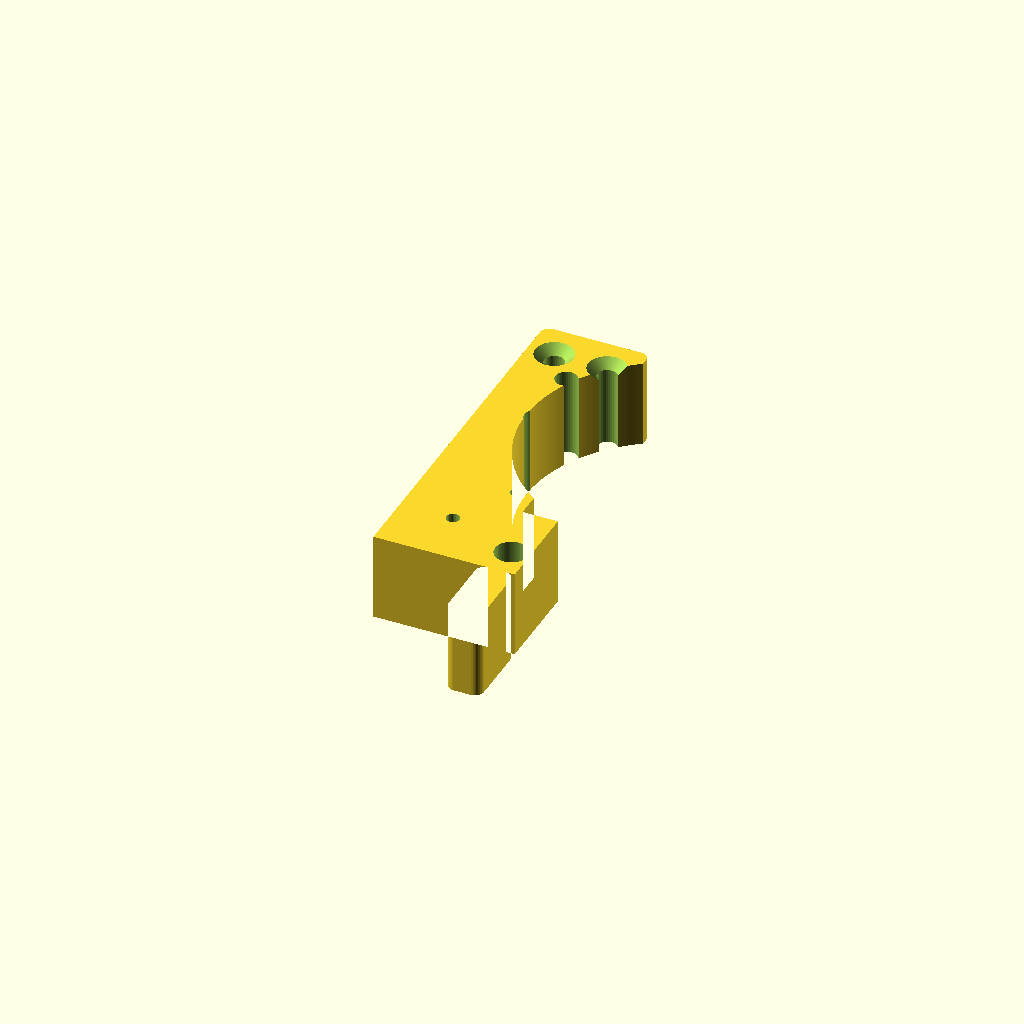
Cell 1: rendered with the file's own defaults.
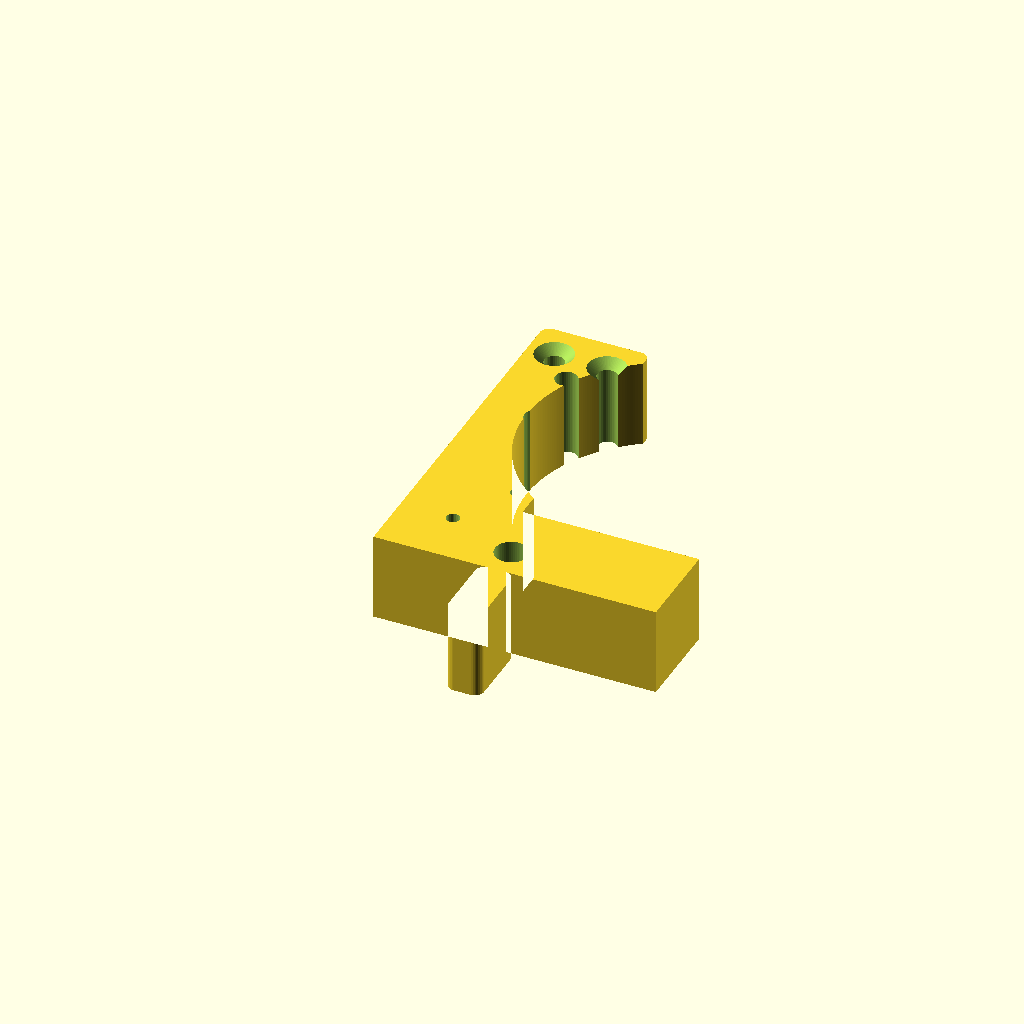
Cell 2: W = 64 (everything else at default).
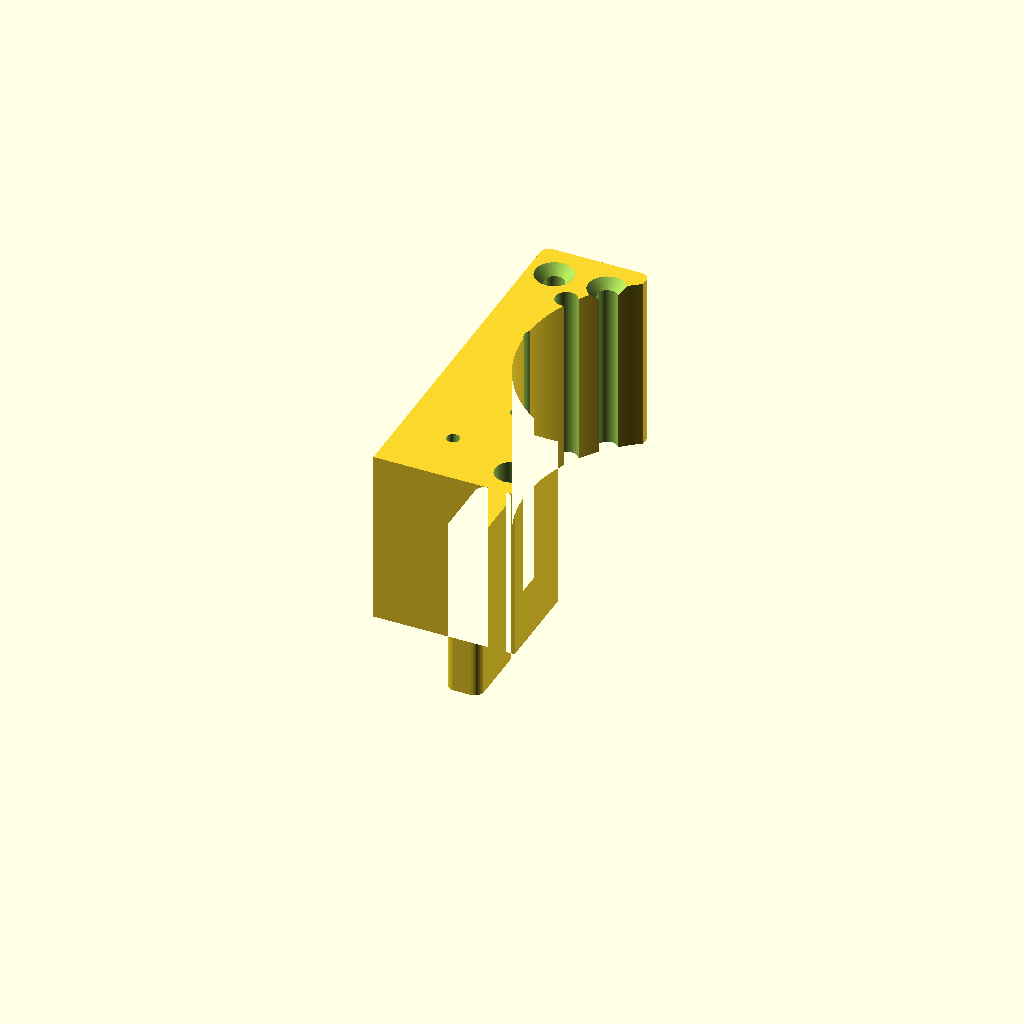
Cell 3: the same model with T = 40.
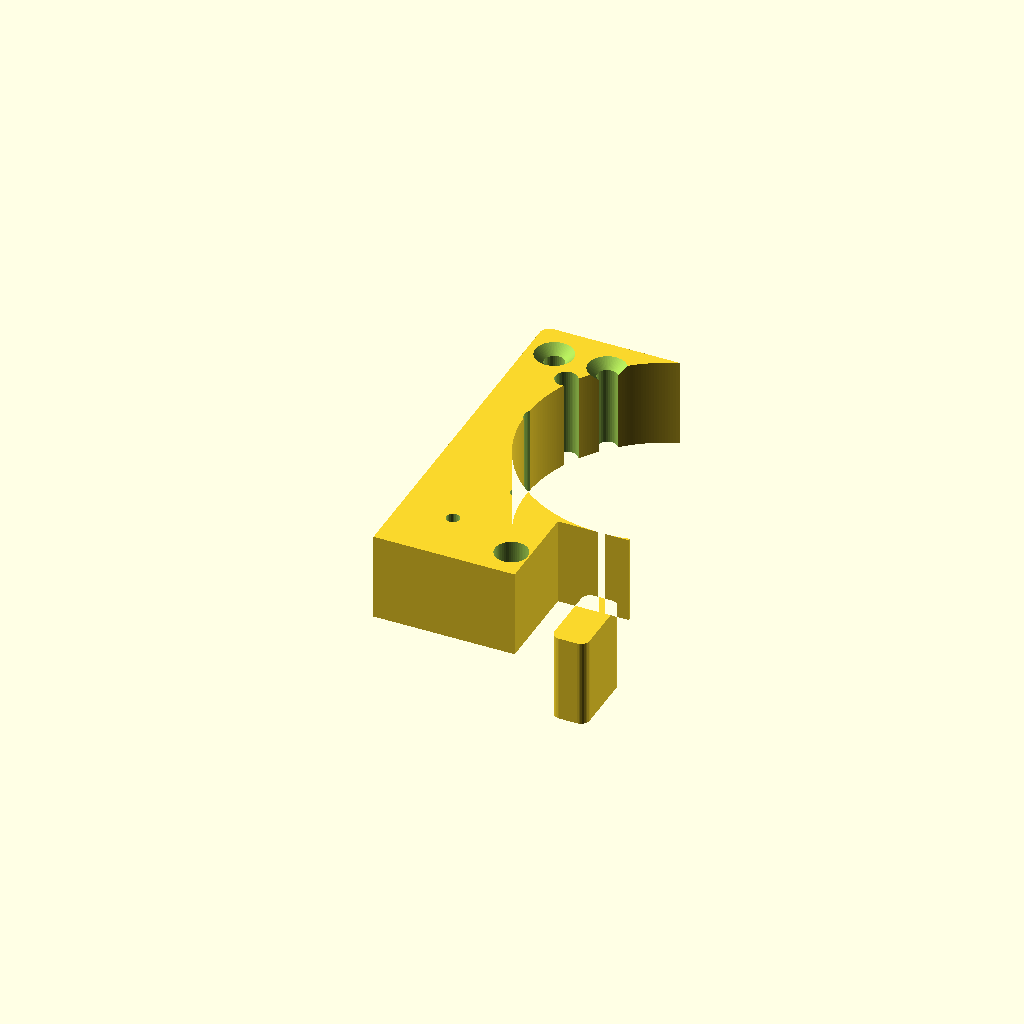
Cell 4: the same model with body_w = 48.
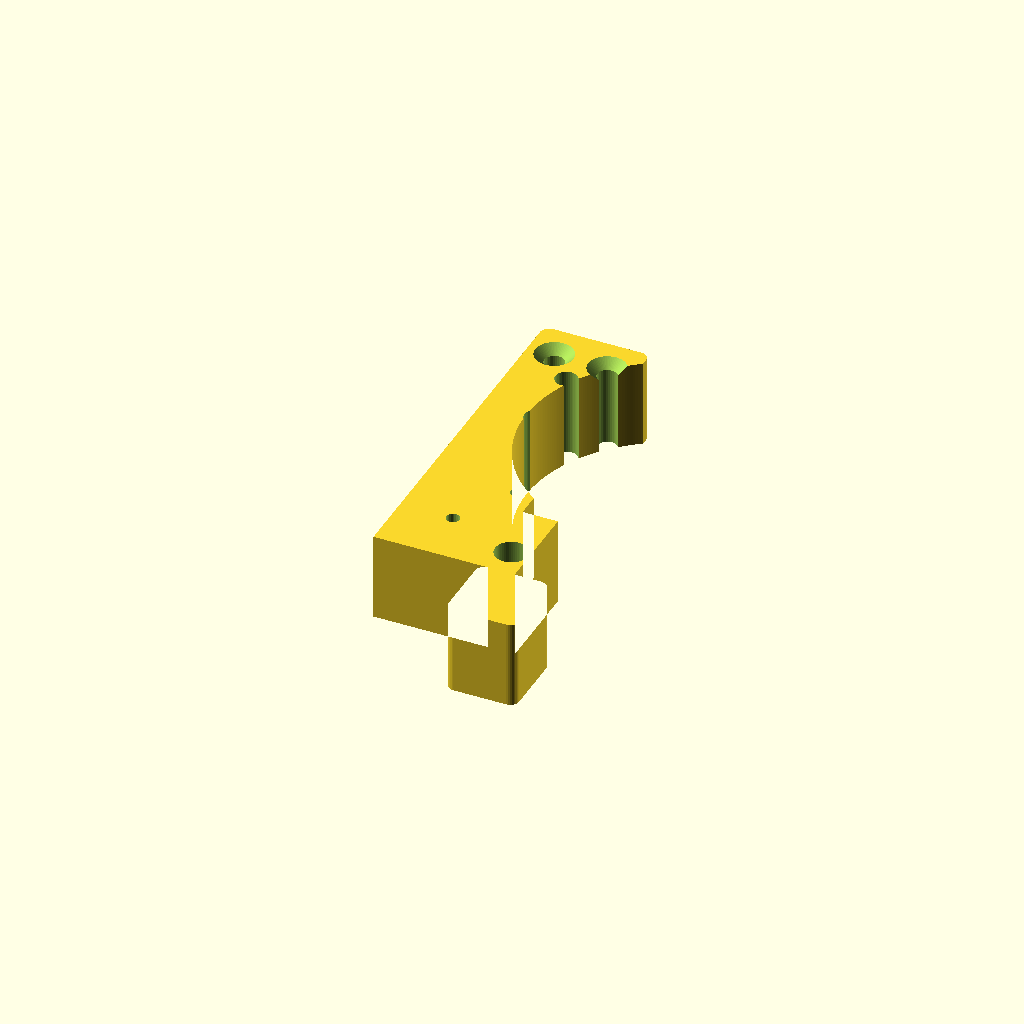
Cell 5: the same model with tab_w = 16.
One fixed orthographic camera (rotation 55°, 0°, 25°; colour scheme Cornfield) for every cell.
The OpenSCAD source (robi3-w002/robi3-w002.scad):
// ROBI3-W002-00-09  电动夹 (electric gripper finger)
// Material: AL6061  | Scale: 1:1 | Drawing wt 0.029 kg
// Reconstructed from the blueprint PDF (vector + dimensions).
// Confirmed overall: 100 (Y) x 32 (X) x 20 (Z thickness) mm.
// Geometry basis (front view = extrusion profile, extruded 20 mm in Z):
//   - 4-R2 fillets, R32 jaw arc (center off the upper-right corner)
//   - 8 mm wide mounting tab offset 24 mm from left edge, 17 mm tall
//   - mid full-width block 32 x 21; upper body 24 x 62 with R32 jaw cut
// NOTE: a few hole X/Y positions are inferred from witness/centre lines and
//       should be verified against the drawing.

$fa = 1; $fs = 0.4;

// ---- confirmed dimensions -------------------------------------------------
L      = 100;   // overall length / height (Y)
W      = 32;    // overall width (X)
T      = 20;    // thickness (Z)
body_w = 24;    // body width
tab_w  = 8;     // mounting tab width   (W - body_w)
tab_h  = 17;    // mounting tab protrusion (below body)
mid_h  = 21;    // full-width block height (tab top -> jaw body bottom)
jaw_h  = 62;    // upper body height (= L - tab_h - mid_h)
R32    = 32;    // jaw radius
R2     = 2;     // corner fillets
// R32 arc centre in the (X 0..32, Y 0..100) front face, mm:
jaw_cx = 41.95;
jaw_cy = 69.99;

// ---- hole features (Ø mm, positions inferred; verify) ---------------------
d_45   = 4.50;  // 2x thru, 12 mm spacing, Ø8.6 x 90° countersink
d_cs   = 8.60;
d_m6   = 5.0;   // M6-6H tapped minor Ø approx (thru)
d_5    = 5.0;   // 5 thru
d_3    = 3.0;   // 2x thru
d_34   = 3.40;  // blind deep 8
d_34_d = 8;
d_74   = 7.40;  // hole / counterbore related (verify)

module profile() {
  // upper body: body_w x jaw_h, R2 filleted top corners, minus R32 jaw bite
  translate([0, tab_h + mid_h])
    difference() {
      frect(body_w, jaw_h, R2, true, true, false, false); // fillet TL & TR only
      translate([jaw_cx - 0, jaw_cy - (tab_h + mid_h)]) circle(R32);
    }
  // mid full-width block: W x mid_h, sharp outer corners (step fillets handled visually)
  translate([0, tab_h]) square([W, mid_h]);
  // mounting tab: tab_w x tab_h, R2 at all corners
  translate([body_w, 0]) frect(tab_w, tab_h, R2, true, true, true, true);
}

// filleted rectangle w x h, origin at (0,0). TL TR BL BR flags select corners.
module frect(w, h, r, fTL=true, fTR=true, fBL=true, fBR=true) {
  hull() {
    if (fBL) translate([r,   r])   circle(r); else translate([0,0])     square(0.001,center=true);
    if (fBR) translate([w-r, r])  circle(r); else translate([w,0])     square(0.001,center=true);
    if (fTL) translate([r,   h-r]) circle(r); else translate([0,h])    square(0.001,center=true);
    if (fTR) translate([w-r, h-r]) circle(r); else translate([w,h])    square(0.001,center=true);
  }
}

module countersink(d_thru, d_head, h) {
  // thru hole
  translate([0,0,-0.01]) cylinder(h=h+0.02, d=d_thru);
  // 90° included countersink sunk into the top (Z=h) face: radius head_r at face -> 0 at depth head_r
  r = d_head/2;
  translate([0,0, h - r]) cylinder(h=r+0.02, r1=0, r2=r);
}

module thru(d, h) translate([0,0,-0.01]) cylinder(h=h+0.02, d=d);
module blind(d, depth, h) translate([0,0,h-depth]) cylinder(h=depth+0.01, d=d);

module holes() {
  // 2x Ø4.5 thru + Ø8.6x90° countersink, 12 mm spacing, near jaw tip (top)
  for (x = [12 - 6, 12 + 6])
    translate([x, 92, 0]) countersink(d_45, d_cs, T);
  // M6-6H tapped thru (modelled at minor Ø)
  translate([12, 70, 0]) thru(d_m6, T);
  // Ø5 thru
  translate([12, 85, 0]) thru(d_5, T);
  // 2x Ø3 thru near the R2 step
  translate([20, 44, 0]) thru(d_3, T);
  translate([12, 30, 0]) thru(d_3, T);
  // Ø3.4 blind 8 mm deep (from face Z=0)
  translate([12, 12, 0]) blind(d_34, d_34_d, T);
  // Ø7.4 related (verify) — represented as a clearance thru
  translate([28, 24, 0]) thru(d_74, T);
}

module robi3_w002_00_09() {
  difference() {
    linear_extrude(T) profile();
    holes();
  }
}

robi3_w002_00_09();
Parameter table extracted from the source (name, type, default, range or options):
L: number, default 100
W: number, default 32
T: number, default 20
body_w: number, default 24
tab_w: number, default 8
tab_h: number, default 17
mid_h: number, default 21
jaw_h: number, default 62
R32: number, default 32
R2: number, default 2
jaw_cx: number, default 41.95
jaw_cy: number, default 69.99
d_45: number, default 4.5
d_cs: number, default 8.6
d_m6: number, default 5
d_5: number, default 5
d_3: number, default 3
d_34: number, default 3.4
d_34_d: number, default 8
d_74: number, default 7.4
